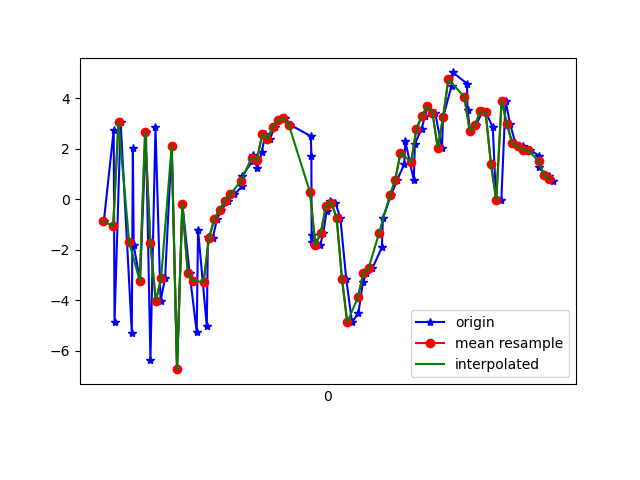

Data behind this chart, as committed beside it:
1618777954185, 1473638029220002, -0.8646806, -1.8524427, -8.797148
1618777954222, 1473638048450772, 2.744, -0.2, 7.098
1618777954225, 1473638067681542, -4.869, -1.414, -5.163
1618777954248, 1473638086912312, 3.066, 0.3071, 1.872
1618777954290, 1473638106143082, -5.29, -1.137, 2.353
1618777954294, 1473638125373852, 2.026, 0.3001, -5.789
1618777954297, 1473638144604622, -1.821, -0.07973, 8.53
1618777954321, 1473638163835392, -3.246, -0.4057, -8.061
1618777954343, 1473638183066162, 2.667, 0.938, 6.338
1618777954360, 1473638202296932, -6.373, -0.4623, -0.9088
1618777954379, 1473638221527702, 2.862, 1.565, -3.25
1618777954398, 1473638240758472, -4.036, 1.588, 7.467
1618777954415, 1473638259989242, -3.144, 3.428, -9.51
1618777954440, 1473638279220012, 2.127, 6.61, 5.607
1618777954460, 1473638298450782, -6.74, 4.342, -0.6246
1618777954480, 1473638317681552, -0.1782, 3.702, -2.813
1618777954507, 1473638336912322, -2.909, 2.334, 10.67
1618777954534, 1473638356143092, -5.274, 1.341, -5.599
1618777954539, 1473638375373862, -1.229, 1.634, 10.79
1618777954572, 1473638394604632, -5.043, 0.503, -2.88
1618777954576, 1473638413835402, -1.5, 1.535, -0.2779
1618777954594, 1473638433066172, -1.549, 1.836, 1.197
1618777954610, 1473638452296942, -0.799, 0.795, 0.491
1618777954627, 1473638471527712, -0.4225, 0.05175, 0.4965
1618777954653, 1473638490758482, -0.05865, -0.1975, 0.482
1618777954675, 1473638509989252, 0.1862, 0.05751, 0.4322
1618777954705, 1473638529220022, 0.5106, 0.502, -0.04887
1618777954706, 1473638548450792, 0.937, 0.2975, -1.576
1618777954744, 1473638567681562, 1.522, -0.958, -1.916
1618777954746, 1473638586912332, 1.74, -0.9372, -0.5758
1618777954762, 1473638606143102, 1.225, -0.8156, -0.4216
1618777954778, 1473638625373872, 1.858, -1.099, -1.499
1618777954792, 1473638644604642, 2.566, -0.4721, -2.638
1618777954809, 1473638663835412, 2.391, 0.3262, -4.07
1618777954828, 1473638683066182, 2.866, -0.1651, -4.498
1618777954844, 1473638702296952, 3.134, -1.175, -4.057
1618777954866, 1473638721527722, 3.212, -0.9475, -3.458
1618777954885, 1473638740758492, 2.95, -1.14, -3.375
1618777954963, 1473638759989262, 2.497, -1.405, -3.268
1618777954965, 1473638779220032, 1.722, -1.452, -4.456
1618777954966, 1473638798450802, -1.704, -0.8522, -5.128
1618777954968, 1473638817681572, -1.426, -0.712, -4.805
1618777954998, 1473638836912342, -1.824, -1.501, -3.941
1618777955010, 1473638856143112, -1.346, -2.338, -1.103
1618777955022, 1473638875373882, -0.4694, -2.515, 1.566
1618777955036, 1473638894604652, -0.07365, -1.503, 3.224
1618777955055, 1473638913835422, -0.1334, -0.8765, 2.968
1618777955074, 1473638933066192, -0.7496, -0.831, 3.06
1618777955096, 1473638952296962, -3.162, -1.284, 5.02
1618777955118, 1473638971527732, -4.889, 0.347, 8.449
1618777955142, 1473638990758502, -4.497, 2.652, 10.62
1618777955159, 1473639009989272, -3.277, 2.881, 12.12
1618777955172, 1473639029220042, -2.946, 0.3261, 12.81
1618777955194, 1473639048450812, -2.744, -0.8814, 12.42
1618777955230, 1473639067681582, -1.913, 0.7227, 10.62
1618777955234, 1473639086912352, -0.7344, 4.158, 9.397
1618777955264, 1473639106143122, 0.1466, 5.816, 8.949
1618777955287, 1473639125373892, 0.7499, 4.609, 8.249
1618777955314, 1473639144604662, 1.384, 2.208, 7.314
1618777955318, 1473639163835432, 2.298, 0.9251, 5.631
1618777955350, 1473639183066202, 0.7497, 2.581, 4.922
... 29 more rows
